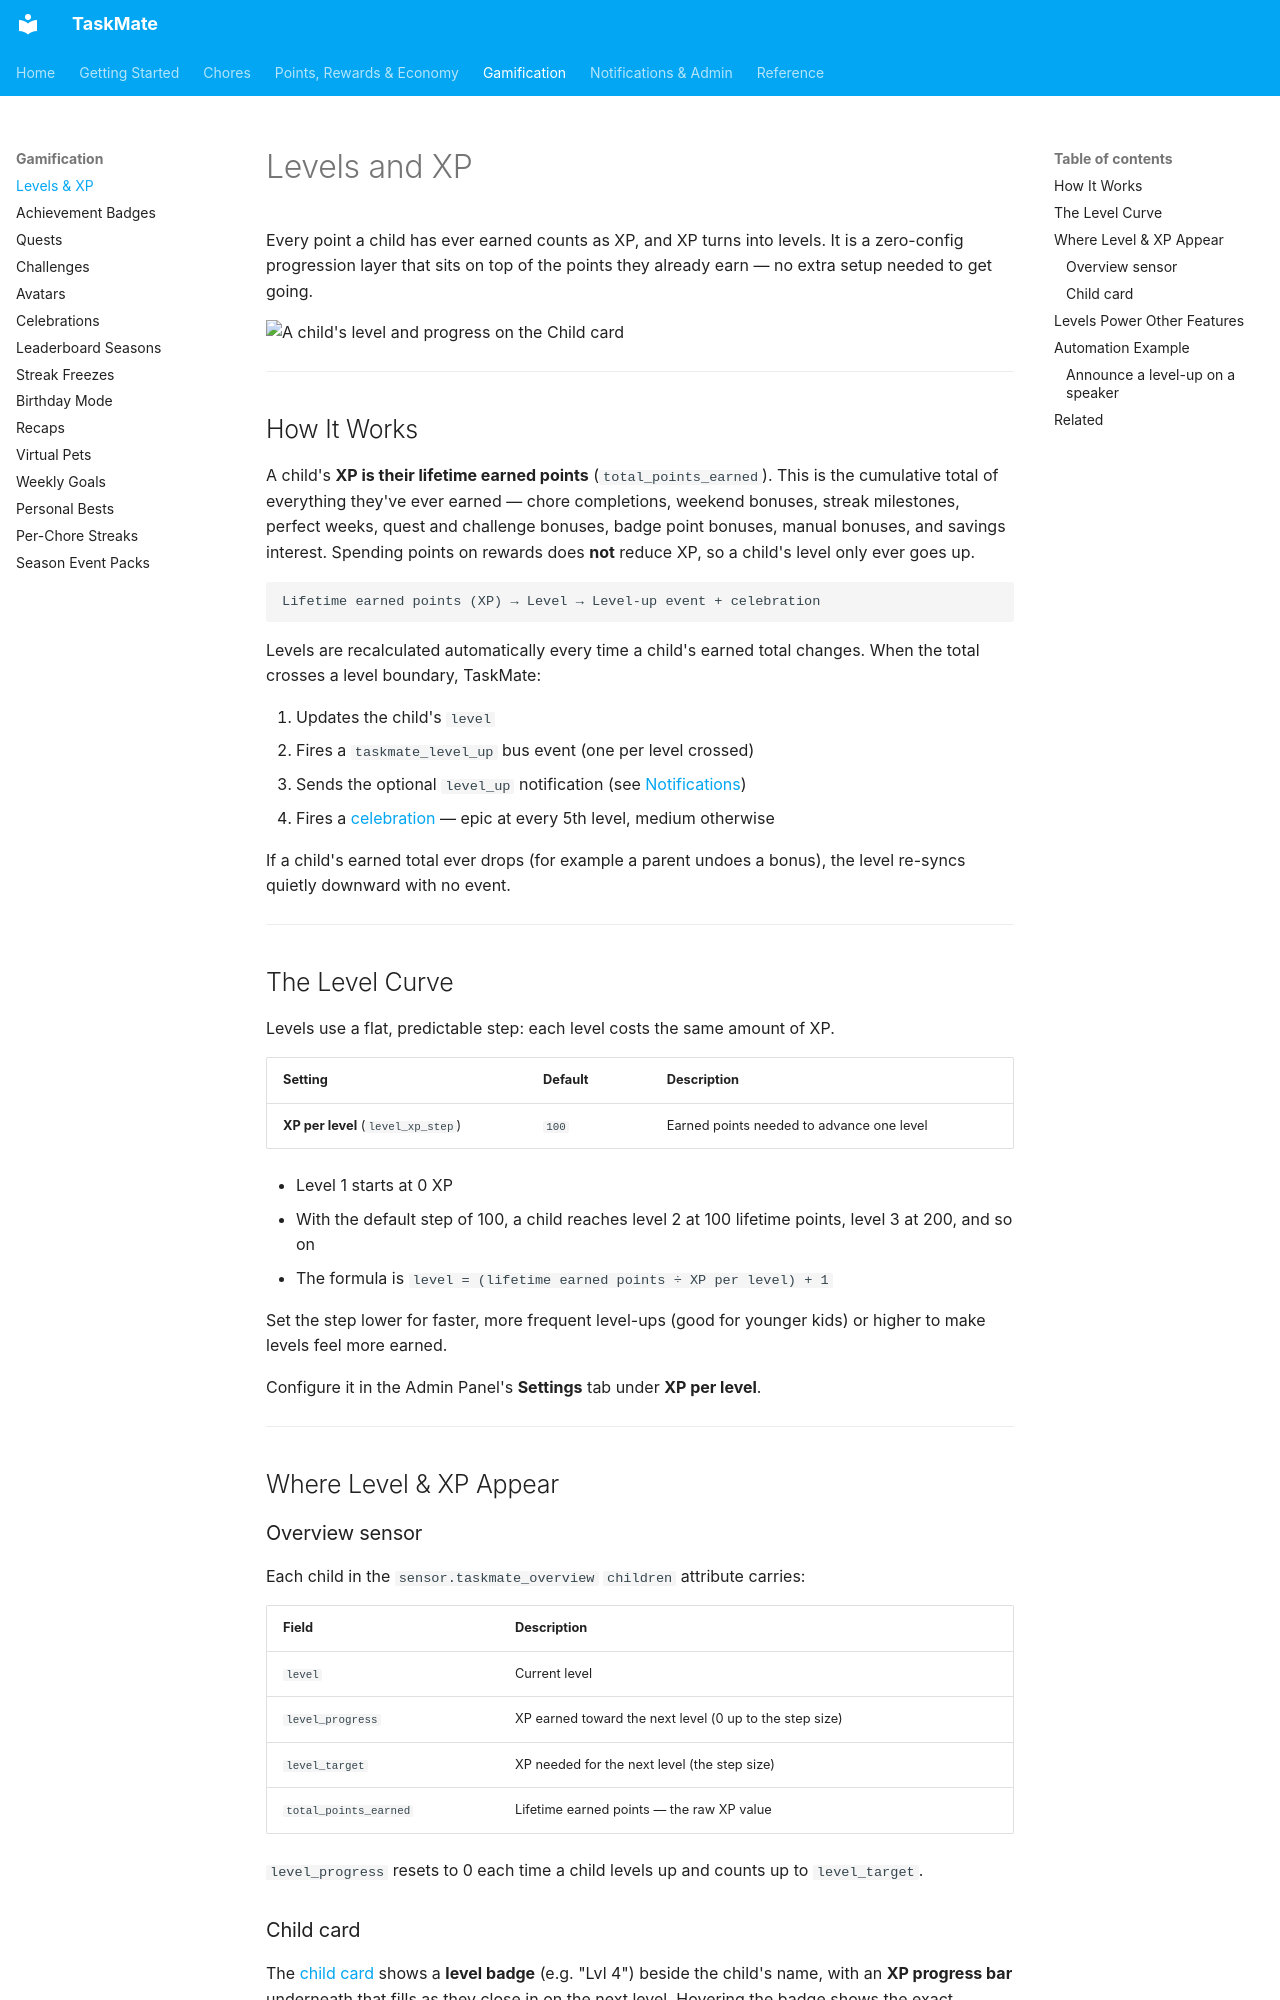

repository: tempus2016/taskmate · page: Levels-and-XP/index.html · generator: mkdocs

# Levels and XP

Every point a child has ever earned counts as XP, and XP turns into levels. It is a zero-config progression layer that sits on top of the points they already earn — no extra setup needed to get going.

![A child's level and progress on the Child card](images/card-child.png)

---

## How It Works

A child's **XP is their lifetime earned points** (`total_points_earned`). This is the cumulative total of everything they've ever earned — chore completions, weekend bonuses, streak milestones, perfect weeks, quest and challenge bonuses, badge point bonuses, manual bonuses, and savings interest. Spending points on rewards does **not** reduce XP, so a child's level only ever goes up.

```
Lifetime earned points (XP) → Level → Level-up event + celebration
```

Levels are recalculated automatically every time a child's earned total changes. When the total crosses a level boundary, TaskMate:

1. Updates the child's `level`
2. Fires a `taskmate_level_up` bus event (one per level crossed)
3. Sends the optional `level_up` notification (see [Notifications](Notifications.md))
4. Fires a [celebration](Celebrations.md) — epic at every 5th level, medium otherwise

If a child's earned total ever drops (for example a parent undoes a bonus), the level re-syncs quietly downward with no event.

---

## The Level Curve

Levels use a flat, predictable step: each level costs the same amount of XP.

| Setting | Default | Description |
|---------|---------|-------------|
| **XP per level** (`level_xp_step`) | `100` | Earned points needed to advance one level |

- Level 1 starts at 0 XP
- With the default step of 100, a child reaches level 2 at 100 lifetime points, level 3 at 200, and so on
- The formula is `level = (lifetime earned points ÷ XP per level) + 1`

Set the step lower for faster, more frequent level-ups (good for younger kids) or higher to make levels feel more earned.

Configure it in the Admin Panel's **Settings** tab under **XP per level**.

---

## Where Level & XP Appear

### Overview sensor

Each child in the `sensor.taskmate_overview` `children` attribute carries:

| Field | Description |
|-------|-------------|
| `level` | Current level |
| `level_progress` | XP earned toward the next level (0 up to the step size) |
| `level_target` | XP needed for the next level (the step size) |
| `total_points_earned` | Lifetime earned points — the raw XP value |

`level_progress` resets to 0 each time a child levels up and counts up to `level_target`.
